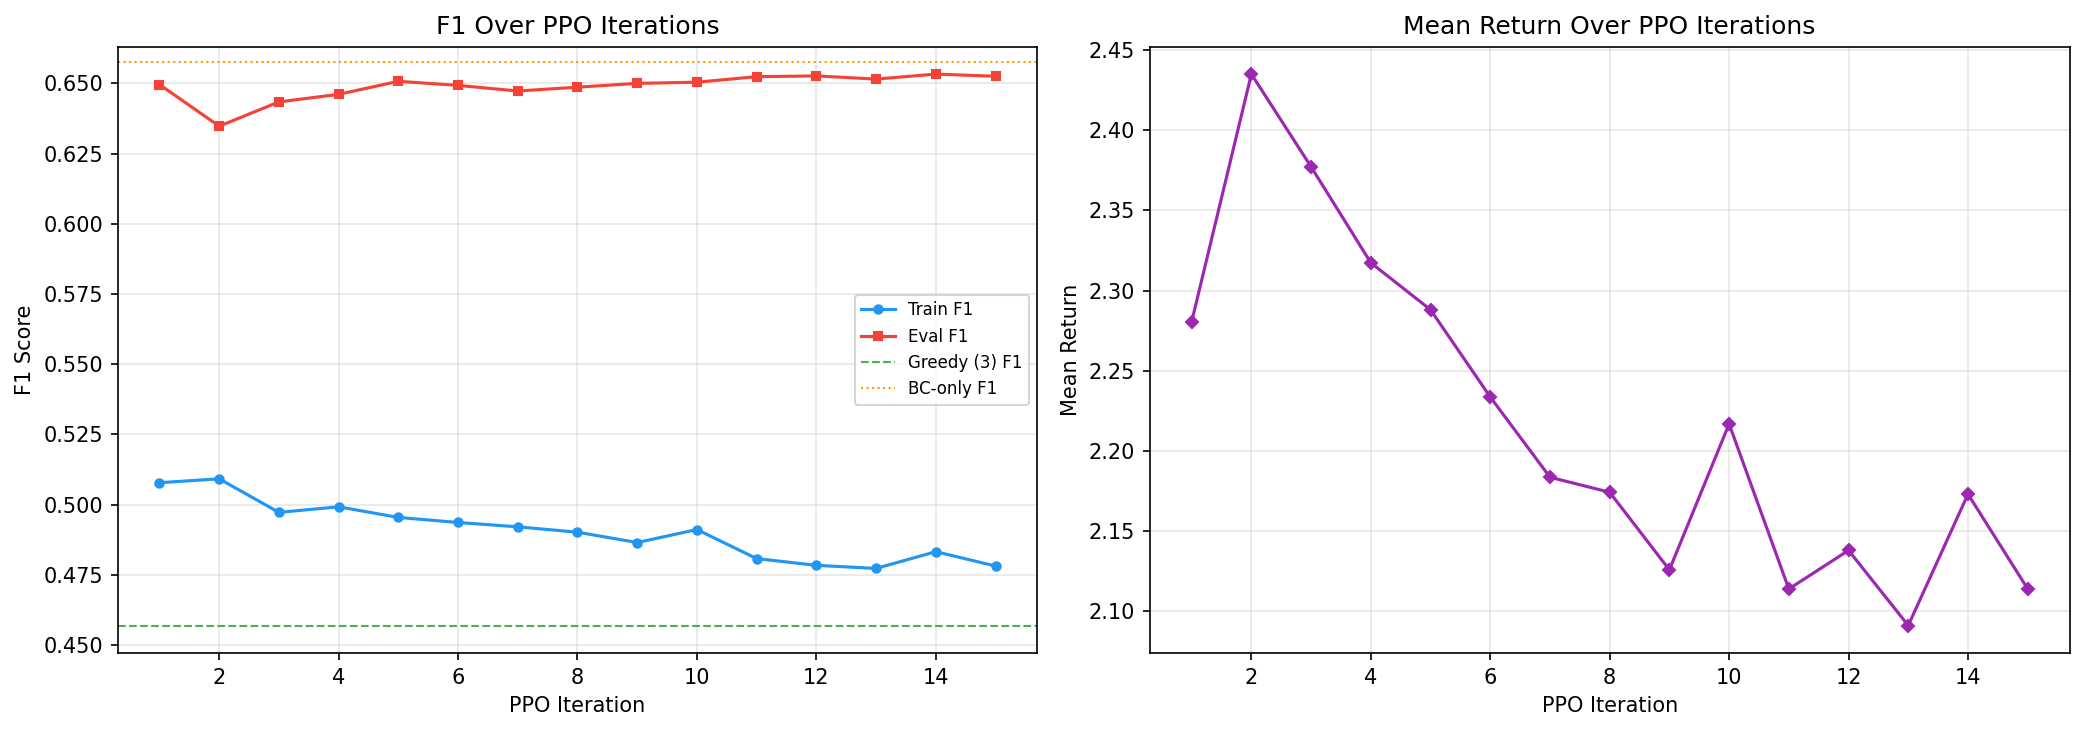

Source data for this figure (header and first rows):
iteration, train_precision, train_recall, train_f1, train_avg_reads, mean_return, avg_step_reward, eval_precision, eval_recall, eval_f1, eval_avg_reads, policy_loss, value_loss, entropy, kl_from_bc, kl_coeff
1, 0.507, 0.5086, 0.5078, 2.441, 2.281, 0.5136, 0.6584, 0.6411, 0.6496, 2.367, -0.01597, 2.31, 1.211, 0.4287, 0.06
2, 0.4798, 0.5425, 0.5092, 2.734, 2.435, 0.5201, 0.6616, 0.61, 0.6348, 2.241, 0.009528, 2.084, 1.307, 0.7591, 0.12
3, 0.4641, 0.5355, 0.4972, 2.806, 2.377, 0.5002, 0.6625, 0.6254, 0.6434, 2.295, 0.03132, 1.754, 1.185, 0.4458, 0.24
4, 0.4778, 0.5227, 0.4992, 2.680, 2.317, 0.4966, 0.66, 0.6328, 0.6461, 2.331, 0.02543, 1.476, 1.103, 0.2598, 0.24
5, 0.4841, 0.5073, 0.4954, 2.549, 2.288, 0.5036, 0.6579, 0.6438, 0.6508, 2.379, 0.01067, 1.453, 1.102, 0.2115, 0.24
6, 0.4838, 0.5038, 0.4936, 2.531, 2.234, 0.4935, 0.6592, 0.6397, 0.6493, 2.359, 0.008428, 1.315, 1.095, 0.1893, 0.24
7, 0.4824, 0.5022, 0.4921, 2.524, 2.184, 0.4833, 0.6589, 0.6361, 0.6473, 2.347, 0.008234, 1.225, 1.103, 0.2021, 0.24
8, 0.4861, 0.4944, 0.4902, 2.488, 2.174, 0.4851, 0.6582, 0.6394, 0.6487, 2.362, 0.002275, 1.24, 1.132, 0.2044, 0.24
9, 0.4783, 0.495, 0.4865, 2.496, 2.126, 0.4734, 0.657, 0.6432, 0.65, 2.38, 0.003132, 1.199, 1.122, 0.2244, 0.24
10, 0.48, 0.5027, 0.4911, 2.549, 2.217, 0.4883, 0.6592, 0.6419, 0.6504, 2.367, 0.006878, 1.294, 1.146, 0.2405, 0.24
11, 0.4709, 0.4911, 0.4808, 2.539, 2.114, 0.4671, 0.6559, 0.649, 0.6524, 2.406, 0.005028, 1.224, 1.162, 0.2613, 0.24
12, 0.466, 0.4914, 0.4784, 2.570, 2.138, 0.4694, 0.6567, 0.6487, 0.6527, 2.402, 0.005969, 1.295, 1.173, 0.2798, 0.24
13, 0.4626, 0.4929, 0.4773, 2.594, 2.091, 0.4572, 0.6566, 0.6465, 0.6515, 2.394, 0.009064, 1.253, 1.185, 0.3168, 0.24
14, 0.468, 0.4994, 0.4832, 2.574, 2.173, 0.477, 0.6566, 0.6501, 0.6533, 2.407, 0.01228, 1.359, 1.208, 0.3485, 0.24
15, 0.4626, 0.4947, 0.4781, 2.622, 2.114, 0.4596, 0.6578, 0.6474, 0.6526, 2.392, 0.01134, 1.26, 1.219, 0.3562, 0.24
